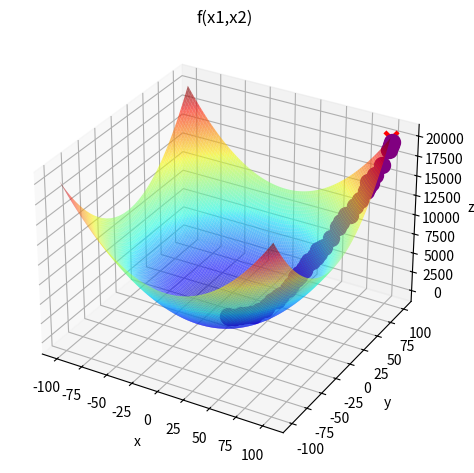

Here is the Python script that generated this plot:
# importando bibliotecas
import numpy as np
import matplotlib.pyplot as plt

# TODO: Como adaptar as funções deuma funcao 2d para uma 3d?

# FUNÇÃO OBJETIVO
# =====================================================
def f(x1, x2):
    return (x1**2 + x2**2)

# DEFININDO AS DIMENSÕES
# =====================================================
ls = 100
li = -100

x1 = np.linspace(li, ls, num=1000)
X1, X2 = np.meshgrid(x1, x1)

Y = f(X1, X2)

p0, p1 = 100, 100

x_otimo = np.array([
    [100],
    [100]
])

#x1_candidato, x2_candidato = p0, p1

f_otimo = f(x_otimo[0,0], x_otimo[1,0])

# DEFININDO O GRÁFICO
# =====================================================
fig = plt.figure()
ax = fig.add_subplot(projection='3d')
ax.plot_surface(X1, X2, Y, rstride=10, cstride=10, alpha=0.6, cmap='jet')
ax.scatter(x_otimo[0], x_otimo[1], f_otimo, marker='x', s=90, linewidths=3, color='red')

# APLICAR FUNÇÃO
# ==============

epslon = 5

nMaxIteracoes = 100
nMaxVizinhos = 10

i = 0
melhoria = True

while i < nMaxIteracoes and melhoria:
  melhoria = False

  for j in range(nMaxVizinhos):
    x_candidato = np.random.uniform(low=x_otimo-epslon, high=x_otimo+epslon) # Perturbação do ótimo
    # - Perturbação = uma variação de um x previamente obtido. 
    # Valores para além dos limites estabelecidos serão reajustados
    F = f(x_candidato[0,0],  x_candidato[1,0])

    if (F < f_otimo):
      x_otimo = x_candidato
      f_otimo = F
      
      ax.scatter(x_otimo[0], x_otimo[1], f_otimo, marker='o', s=90, linewidths=3, color='purple')
      
      melhoria = True
      break
  
  i += 1

ax.scatter(x_otimo[0], x_otimo[1], f_otimo, marker='1', s=90, linewidths=3, color='green')

# ==============

ax.set_xlabel('x')
ax.set_ylabel('y')
ax.set_zlabel('z')
ax.set_title('f(x1,x2)')
plt.tight_layout()
plt.show()
